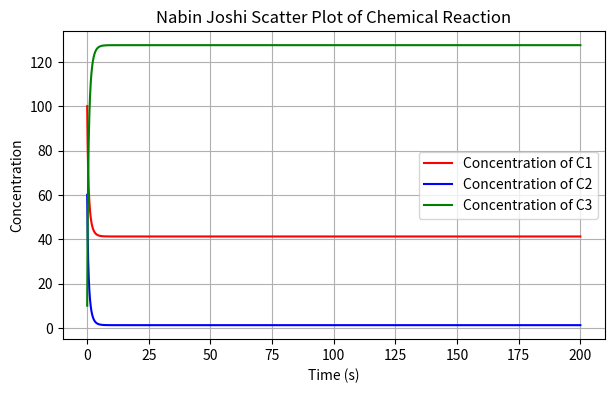

Here is the Python script that generated this plot:
import numpy as np
import matplotlib.pyplot as plt

# Updated Constants
K1 = 0.02   # Reaction rate constant for the decrease of C1 and C2
K2 = 0.008  # Reaction rate constant for the increase of C3
DT = 0.01   # Time step
TIME = 200.0  # Total simulation time in seconds

# Updated Initial concentrations
C1 = [100.0]
C2 = [60.0]
C3 = [10.0]

# Time initialization
time = [0.0]

# Simulation loop
while time[-1] < TIME:
    t = time[-1]
    c1 = C1[-1]
    c2 = C2[-1]
    c3 = C3[-1]

    # Calculate next values
    c1_next = c1 + ((K2 * c3 - K1 * c1 * c2) * DT)
    c2_next = c2 + ((K2 * c3 - K1 * c1 * c2) * DT)
    c3_next = c3 + (2.0 * (K1 * c1 * c2 - K2 * c3) * DT)

    # Append new values
    C1.append(c1_next)
    C2.append(c2_next)
    C3.append(c3_next)
    time.append(t + DT)

# Plot the results
plt.figure(figsize=(7, 4))
plt.plot(time, C1, label="Concentration of C1", color="red")   # C1 in Red
plt.plot(time, C2, label="Concentration of C2", color="blue")  # C2 in Blue
plt.plot(time, C3, label="Concentration of C3", color="green") # C3 in Green

plt.xlabel("Time (s)")
plt.ylabel("Concentration")
plt.title("Nabin Joshi Scatter Plot of Chemical Reaction")
plt.legend()
plt.grid()
plt.show()